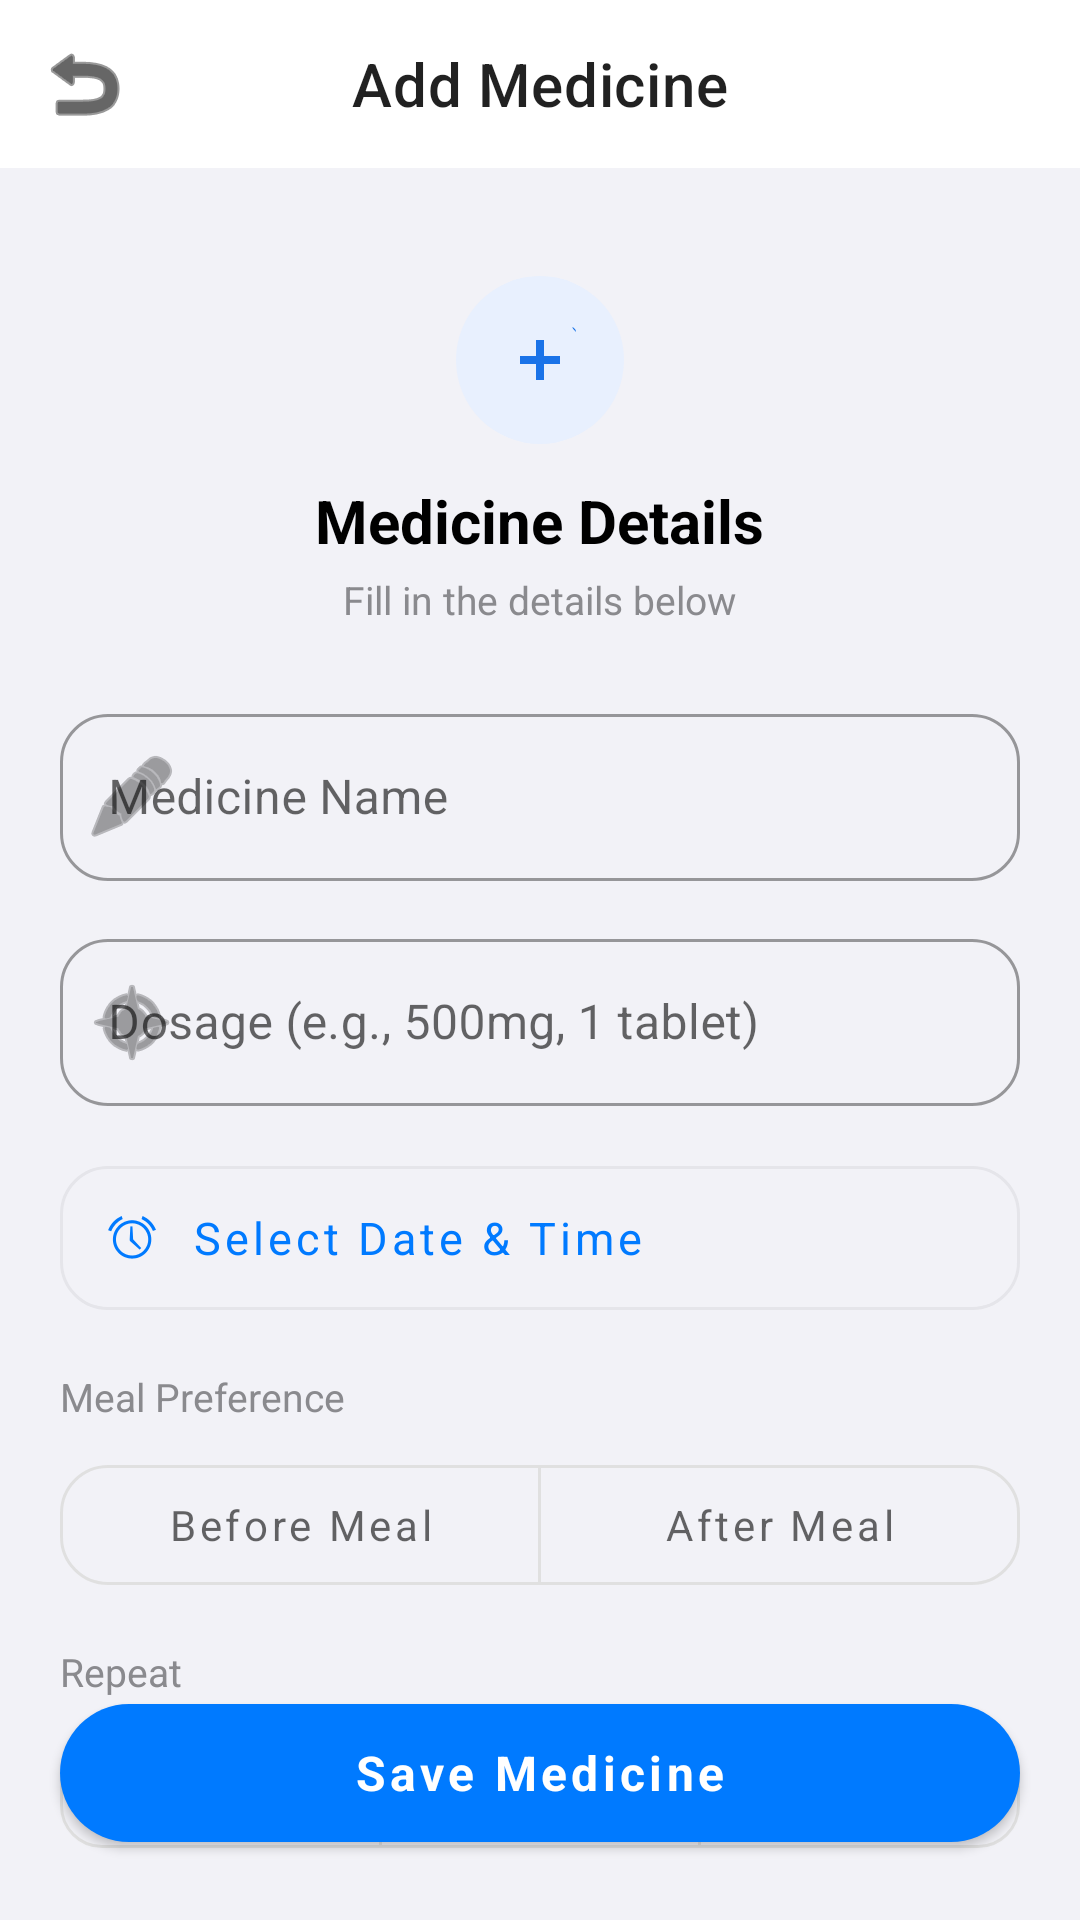

Reconstruct the res/layout file that produces this screen, plus the resources it refers to.
<!-- AndroidManifest.xml: application theme AppTheme -->
<!-- res/layout/activity_add_medicine.xml -->
<?xml version="1.0" encoding="utf-8"?>
<androidx.coordinatorlayout.widget.CoordinatorLayout xmlns:android="http://schemas.android.com/apk/res/android"
    xmlns:app="http://schemas.android.com/apk/res-auto"
    android:layout_width="match_parent"
    android:layout_height="match_parent"
    android:background="@color/background">

    <com.google.android.material.appbar.AppBarLayout
        android:layout_width="match_parent"
        android:layout_height="wrap_content"
        android:background="@color/surface"
        app:elevation="0dp">

        <com.google.android.material.appbar.MaterialToolbar
            android:id="@+id/toolbar"
            android:layout_width="match_parent"
            android:layout_height="?attr/actionBarSize"
            app:title="Add Medicine"
            app:titleTextAppearance="@style/TextAppearance.MaterialComponents.Headline6"
            app:titleCentered="true"
            app:navigationIcon="@android:drawable/ic_menu_revert"
            app:navigationIconTint="@color/on_surface"/>
    </com.google.android.material.appbar.AppBarLayout>

    <androidx.core.widget.NestedScrollView
        android:layout_width="match_parent"
        android:layout_height="match_parent"
        app:layout_behavior="@string/appbar_scrolling_view_behavior">

        <LinearLayout
            android:layout_width="match_parent"
            android:layout_height="wrap_content"
            android:orientation="vertical"
            android:padding="20dp">

            
            <LinearLayout
                android:layout_width="match_parent"
                android:layout_height="wrap_content"
                android:orientation="vertical"
                android:gravity="center"
                android:paddingVertical="16dp">

                <ImageView
                    android:layout_width="56dp"
                    android:layout_height="56dp"
                    android:src="@drawable/ic_medicine"
                    android:background="@drawable/bg_icon_circle"
                    android:padding="12dp"/>

                <TextView
                    android:layout_width="wrap_content"
                    android:layout_height="wrap_content"
                    android:text="Medicine Details"
                    android:textSize="20sp"
                    android:textStyle="bold"
                    android:textColor="@color/on_surface"
                    android:layout_marginTop="12dp"
                    android:fontFamily="sans-serif-medium"/>

                <TextView
                    android:layout_width="wrap_content"
                    android:layout_height="wrap_content"
                    android:text="Fill in the details below"
                    android:textSize="13sp"
                    android:textColor="@color/on_surface_variant"
                    android:layout_marginTop="4dp"/>
            </LinearLayout>

            <Space
                android:layout_width="match_parent"
                android:layout_height="8dp"/>

            
            <com.google.android.material.textfield.TextInputLayout
                android:layout_width="match_parent"
                android:layout_height="wrap_content"
                android:hint="Medicine Name"
                style="@style/Widget.MaterialComponents.TextInputLayout.OutlinedBox"
                app:boxCornerRadiusTopStart="16dp"
                app:boxCornerRadiusTopEnd="16dp"
                app:boxCornerRadiusBottomStart="16dp"
                app:boxCornerRadiusBottomEnd="16dp"
                app:startIconDrawable="@android:drawable/ic_menu_edit">

                <com.google.android.material.textfield.TextInputEditText
                    android:id="@+id/etMedicineName"
                    android:layout_width="match_parent"
                    android:layout_height="wrap_content"
                    android:inputType="textCapWords"/>
            </com.google.android.material.textfield.TextInputLayout>

            <Space
                android:layout_width="match_parent"
                android:layout_height="14dp"/>

            
            <com.google.android.material.textfield.TextInputLayout
                android:layout_width="match_parent"
                android:layout_height="wrap_content"
                android:hint="Dosage (e.g., 500mg, 1 tablet)"
                style="@style/Widget.MaterialComponents.TextInputLayout.OutlinedBox"
                app:boxCornerRadiusTopStart="16dp"
                app:boxCornerRadiusTopEnd="16dp"
                app:boxCornerRadiusBottomStart="16dp"
                app:boxCornerRadiusBottomEnd="16dp"
                app:startIconDrawable="@android:drawable/ic_menu_compass">

                <com.google.android.material.textfield.TextInputEditText
                    android:id="@+id/etDosage"
                    android:layout_width="match_parent"
                    android:layout_height="wrap_content"
                    android:inputType="text"/>
            </com.google.android.material.textfield.TextInputLayout>

            <Space
                android:layout_width="match_parent"
                android:layout_height="14dp"/>

            
            <com.google.android.material.button.MaterialButton
                android:id="@+id/btnTimePicker"
                android:layout_width="match_parent"
                android:layout_height="60dp"
                android:text="Select Date &amp; Time"
                android:textAllCaps="false"
                style="@style/Widget.MaterialComponents.Button.OutlinedButton"
                app:cornerRadius="16dp"
                android:gravity="start|center_vertical"
                android:paddingStart="16dp"
                app:icon="@android:drawable/ic_lock_idle_alarm"
                app:iconPadding="12dp"
                android:textSize="15sp"
                app:strokeColor="@color/divider"/>

            <Space
                android:layout_width="match_parent"
                android:layout_height="14dp"/>

            
            <TextView
                android:layout_width="wrap_content"
                android:layout_height="wrap_content"
                android:text="Meal Preference"
                android:textColor="@color/on_surface_variant"
                android:textSize="13sp"
                android:fontFamily="sans-serif-medium"
                android:layout_marginBottom="8dp"/>

            <com.google.android.material.button.MaterialButtonToggleGroup
                android:id="@+id/toggleMeal"
                android:layout_width="match_parent"
                android:layout_height="wrap_content"
                app:singleSelection="true"
                app:selectionRequired="true">

                <com.google.android.material.button.MaterialButton
                    android:id="@+id/btnBeforeMeal"
                    android:layout_width="0dp"
                    android:layout_height="52dp"
                    android:layout_weight="1"
                    android:text="Before Meal"
                    android:textAllCaps="false"
                    style="@style/Widget.MaterialComponents.Button.OutlinedButton"
                    app:cornerRadius="16dp"/>

                <com.google.android.material.button.MaterialButton
                    android:id="@+id/btnAfterMeal"
                    android:layout_width="0dp"
                    android:layout_height="52dp"
                    android:layout_weight="1"
                    android:text="After Meal"
                    android:textAllCaps="false"
                    style="@style/Widget.MaterialComponents.Button.OutlinedButton"
                    app:cornerRadius="16dp"/>
            </com.google.android.material.button.MaterialButtonToggleGroup>

            <Space
                android:layout_width="match_parent"
                android:layout_height="14dp"/>

            
            <TextView
                android:layout_width="wrap_content"
                android:layout_height="wrap_content"
                android:text="Repeat"
                android:textColor="@color/on_surface_variant"
                android:textSize="13sp"
                android:fontFamily="sans-serif-medium"
                android:layout_marginBottom="8dp"/>

            <com.google.android.material.button.MaterialButtonToggleGroup
                android:id="@+id/toggleRepeat"
                android:layout_width="match_parent"
                android:layout_height="wrap_content"
                app:singleSelection="true"
                app:selectionRequired="true">

                <com.google.android.material.button.MaterialButton
                    android:id="@+id/btnDaily"
                    android:layout_width="0dp"
                    android:layout_height="48dp"
                    android:layout_weight="1"
                    android:text="Daily"
                    android:textAllCaps="false"
                    android:textSize="13sp"
                    style="@style/Widget.MaterialComponents.Button.OutlinedButton"
                    app:cornerRadius="14dp"/>

                <com.google.android.material.button.MaterialButton
                    android:id="@+id/btnWeekly"
                    android:layout_width="0dp"
                    android:layout_height="48dp"
                    android:layout_weight="1"
                    android:text="Weekly"
                    android:textAllCaps="false"
                    android:textSize="13sp"
                    style="@style/Widget.MaterialComponents.Button.OutlinedButton"
                    app:cornerRadius="14dp"/>

                <com.google.android.material.button.MaterialButton
                    android:id="@+id/btnCustom"
                    android:layout_width="0dp"
                    android:layout_height="48dp"
                    android:layout_weight="1"
                    android:text="Once"
                    android:textAllCaps="false"
                    android:textSize="13sp"
                    style="@style/Widget.MaterialComponents.Button.OutlinedButton"
                    app:cornerRadius="14dp"/>
            </com.google.android.material.button.MaterialButtonToggleGroup>

            
            <View
                android:layout_width="match_parent"
                android:layout_height="100dp"/>

        </LinearLayout>
    </androidx.core.widget.NestedScrollView>

    
    <com.google.android.material.button.MaterialButton
        android:id="@+id/btnSaveMedicine"
        android:layout_width="match_parent"
        android:layout_height="58dp"
        android:layout_gravity="bottom"
        android:layout_margin="20dp"
        android:text="Save Medicine"
        android:textAllCaps="false"
        android:textStyle="bold"
        android:textSize="16sp"
        app:cornerRadius="28dp"
        app:backgroundTint="@color/primary"
        app:elevation="6dp"/>

</androidx.coordinatorlayout.widget.CoordinatorLayout>
<!-- resources referenced by this layout -->
<resources>
  <color name="background">#F2F2F7</color>
  <color name="divider">#E5E5EA</color>
  <color name="on_surface">#000000</color>
  <color name="on_surface_variant">#8A8A8E</color>
  <color name="primary">#007AFF</color>
  <color name="surface">#FFFFFF</color>
  <!-- drawable bg_icon_circle (drawable) -->
  <?xml version="1.0" encoding="utf-8"?>
  <shape xmlns:android="http://schemas.android.com/apk/res/android"
      android:shape="oval">
      <solid android:color="#E8F0FE"/>
  </shape>
  <!-- drawable ic_medicine (drawable) -->
  <?xml version="1.0" encoding="utf-8"?>
  <vector xmlns:android="http://schemas.android.com/apk/res/android"
      android:width="24dp"
      android:height="24dp"
      android:viewportWidth="24"
      android:viewportHeight="24">
      <path
          android:fillColor="#1A73E8"
          android:pathData="M19,3H5C3.9,3 3,3.9 3,5v14c0,1.1 0.9,2 2,2h14c1.1,0 2,-0.9 2,-2V5C19,3 21,3.9 21,5v14c0,1.1 -0.9,2 -2,2H5c-1.1,0 -2,-0.9 -2,-2V5c0,-1.1 0.9,-2 2,-2h14M17,13h-4v4h-2v-4H7v-2h4V7h2v4h4v2z"/>
  </vector>
  <style name="AppTheme" parent="Theme.MaterialComponents.Light.NoActionBar">
          <item name="colorPrimary">@color/primary</item>
          <item name="colorPrimaryVariant">@color/primary_variant</item>
          <item name="colorOnPrimary">@color/on_primary</item>
          <item name="colorSecondary">@color/accent</item>
          <item name="android:statusBarColor">@color/background</item>
          <item name="android:navigationBarColor">@color/background</item>
          <item name="android:windowLightStatusBar">true</item>
          <item name="android:windowLightNavigationBar">true</item>
          <item name="android:fontFamily">sans-serif</item>
          <item name="fontFamily">sans-serif</item>
      </style>
  <color name="primary_variant">#0062CC</color>
  <color name="on_primary">#FFFFFF</color>
  <color name="accent">#FF2D55</color>
</resources>
